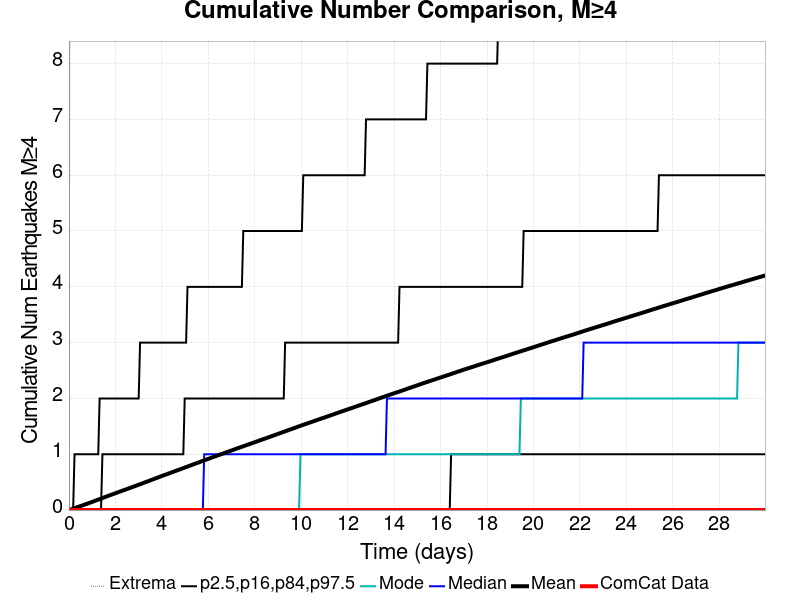

Values plotted in this chart, from the file beside it:
Time (days), ComCat Data, Simulation Mean, Simulation Median, Simulation Mode, Simulation Minimum, Simulation Maximum, 2.5 %-ile, 16 %-ile, 84 %-ile, 97.5 %-ile
0.0, 0.0, 0.0, 0.0, 0.0, 0.0, 0.0, 0.0, 0.0, 0.0, 0.0
0.06006, 0.0, 0.00772, 0.0, 0.0, 0.0, 13.0, 0.0, 0.0, 0.0, 0.0
0.1201, 0.0, 0.01573, 0.0, 0.0, 0.0, 17.0, 0.0, 0.0, 0.0, 0.0
0.1802, 0.0, 0.0246, 0.0, 0.0, 0.0, 21.0, 0.0, 0.0, 0.0, 0.0
0.2402, 0.0, 0.03361, 0.0, 0.0, 0.0, 34.0, 0.0, 0.0, 0.0, 1.0
0.3003, 0.0, 0.04242, 0.0, 0.0, 0.0, 43.0, 0.0, 0.0, 0.0, 1.0
0.3603, 0.0, 0.05106, 0.0, 0.0, 0.0, 56.0, 0.0, 0.0, 0.0, 1.0
0.4204, 0.0, 0.0597, 0.0, 0.0, 0.0, 59.0, 0.0, 0.0, 0.0, 1.0
0.4804, 0.0, 0.06881, 0.0, 0.0, 0.0, 66.0, 0.0, 0.0, 0.0, 1.0
0.5405, 0.0, 0.07741, 0.0, 0.0, 0.0, 70.0, 0.0, 0.0, 0.0, 1.0
0.6006, 0.0, 0.0863, 0.0, 0.0, 0.0, 72.0, 0.0, 0.0, 0.0, 1.0
0.6606, 0.0, 0.09503, 0.0, 0.0, 0.0, 73.0, 0.0, 0.0, 0.0, 1.0
0.7207, 0.0, 0.1042, 0.0, 0.0, 0.0, 75.0, 0.0, 0.0, 0.0, 1.0
0.7807, 0.0, 0.1133, 0.0, 0.0, 0.0, 76.0, 0.0, 0.0, 0.0, 1.0
0.8408, 0.0, 0.1225, 0.0, 0.0, 0.0, 79.0, 0.0, 0.0, 0.0, 1.0
0.9008, 0.0, 0.1317, 0.0, 0.0, 0.0, 79.0, 0.0, 0.0, 0.0, 1.0
0.9609, 0.0, 0.1403, 0.0, 0.0, 0.0, 79.0, 0.0, 0.0, 0.0, 1.0
1.021, 0.0, 0.1496, 0.0, 0.0, 0.0, 79.0, 0.0, 0.0, 0.0, 1.0
1.081, 0.0, 0.1594, 0.0, 0.0, 0.0, 80.0, 0.0, 0.0, 0.0, 1.0
1.141, 0.0, 0.1687, 0.0, 0.0, 0.0, 81.0, 0.0, 0.0, 0.0, 1.0
1.201, 0.0, 0.1776, 0.0, 0.0, 0.0, 81.0, 0.0, 0.0, 0.0, 1.0
1.261, 0.0, 0.1867, 0.0, 0.0, 0.0, 81.0, 0.0, 0.0, 0.0, 1.0
1.321, 0.0, 0.196, 0.0, 0.0, 0.0, 82.0, 0.0, 0.0, 0.0, 2.0
1.381, 0.0, 0.2054, 0.0, 0.0, 0.0, 82.0, 0.0, 0.0, 0.0, 2.0
1.441, 0.0, 0.2145, 0.0, 0.0, 0.0, 83.0, 0.0, 0.0, 1.0, 2.0
1.501, 0.0, 0.2244, 0.0, 0.0, 0.0, 83.0, 0.0, 0.0, 1.0, 2.0
1.561, 0.0, 0.2342, 0.0, 0.0, 0.0, 84.0, 0.0, 0.0, 1.0, 2.0
1.622, 0.0, 0.2432, 0.0, 0.0, 0.0, 84.0, 0.0, 0.0, 1.0, 2.0
1.682, 0.0, 0.253, 0.0, 0.0, 0.0, 84.0, 0.0, 0.0, 1.0, 2.0
1.742, 0.0, 0.2619, 0.0, 0.0, 0.0, 86.0, 0.0, 0.0, 1.0, 2.0
1.802, 0.0, 0.2707, 0.0, 0.0, 0.0, 86.0, 0.0, 0.0, 1.0, 2.0
1.862, 0.0, 0.2798, 0.0, 0.0, 0.0, 87.0, 0.0, 0.0, 1.0, 2.0
1.922, 0.0, 0.2891, 0.0, 0.0, 0.0, 87.0, 0.0, 0.0, 1.0, 2.0
1.982, 0.0, 0.2981, 0.0, 0.0, 0.0, 87.0, 0.0, 0.0, 1.0, 2.0
2.042, 0.0, 0.308, 0.0, 0.0, 0.0, 87.0, 0.0, 0.0, 1.0, 2.0
2.102, 0.0, 0.317, 0.0, 0.0, 0.0, 88.0, 0.0, 0.0, 1.0, 2.0
2.162, 0.0, 0.3256, 0.0, 0.0, 0.0, 88.0, 0.0, 0.0, 1.0, 2.0
2.222, 0.0, 0.335, 0.0, 0.0, 0.0, 88.0, 0.0, 0.0, 1.0, 2.0
2.282, 0.0, 0.3441, 0.0, 0.0, 0.0, 88.0, 0.0, 0.0, 1.0, 2.0
2.342, 0.0, 0.3534, 0.0, 0.0, 0.0, 88.0, 0.0, 0.0, 1.0, 2.0
2.402, 0.0, 0.3624, 0.0, 0.0, 0.0, 90.0, 0.0, 0.0, 1.0, 2.0
2.462, 0.0, 0.3713, 0.0, 0.0, 0.0, 95.0, 0.0, 0.0, 1.0, 2.0
2.522, 0.0, 0.38, 0.0, 0.0, 0.0, 96.0, 0.0, 0.0, 1.0, 2.0
2.582, 0.0, 0.3895, 0.0, 0.0, 0.0, 97.0, 0.0, 0.0, 1.0, 2.0
2.642, 0.0, 0.3992, 0.0, 0.0, 0.0, 97.0, 0.0, 0.0, 1.0, 2.0
2.703, 0.0, 0.4082, 0.0, 0.0, 0.0, 97.0, 0.0, 0.0, 1.0, 2.0
2.763, 0.0, 0.4165, 0.0, 0.0, 0.0, 97.0, 0.0, 0.0, 1.0, 2.0
2.823, 0.0, 0.4256, 0.0, 0.0, 0.0, 100.0, 0.0, 0.0, 1.0, 2.0
2.883, 0.0, 0.4351, 0.0, 0.0, 0.0, 100.0, 0.0, 0.0, 1.0, 2.0
2.943, 0.0, 0.444, 0.0, 0.0, 0.0, 100.0, 0.0, 0.0, 1.0, 2.0
3.003, 0.0, 0.4533, 0.0, 0.0, 0.0, 100.0, 0.0, 0.0, 1.0, 2.0
3.063, 0.0, 0.463, 0.0, 0.0, 0.0, 101.0, 0.0, 0.0, 1.0, 3.0
3.123, 0.0, 0.4721, 0.0, 0.0, 0.0, 101.0, 0.0, 0.0, 1.0, 3.0
3.183, 0.0, 0.4818, 0.0, 0.0, 0.0, 101.0, 0.0, 0.0, 1.0, 3.0
3.243, 0.0, 0.4908, 0.0, 0.0, 0.0, 101.0, 0.0, 0.0, 1.0, 3.0
3.303, 0.0, 0.5007, 0.0, 0.0, 0.0, 103.0, 0.0, 0.0, 1.0, 3.0
3.363, 0.0, 0.5096, 0.0, 0.0, 0.0, 103.0, 0.0, 0.0, 1.0, 3.0
3.423, 0.0, 0.5191, 0.0, 0.0, 0.0, 104.0, 0.0, 0.0, 1.0, 3.0
3.483, 0.0, 0.5287, 0.0, 0.0, 0.0, 106.0, 0.0, 0.0, 1.0, 3.0
3.543, 0.0, 0.5383, 0.0, 0.0, 0.0, 106.0, 0.0, 0.0, 1.0, 3.0
... 440 more rows
